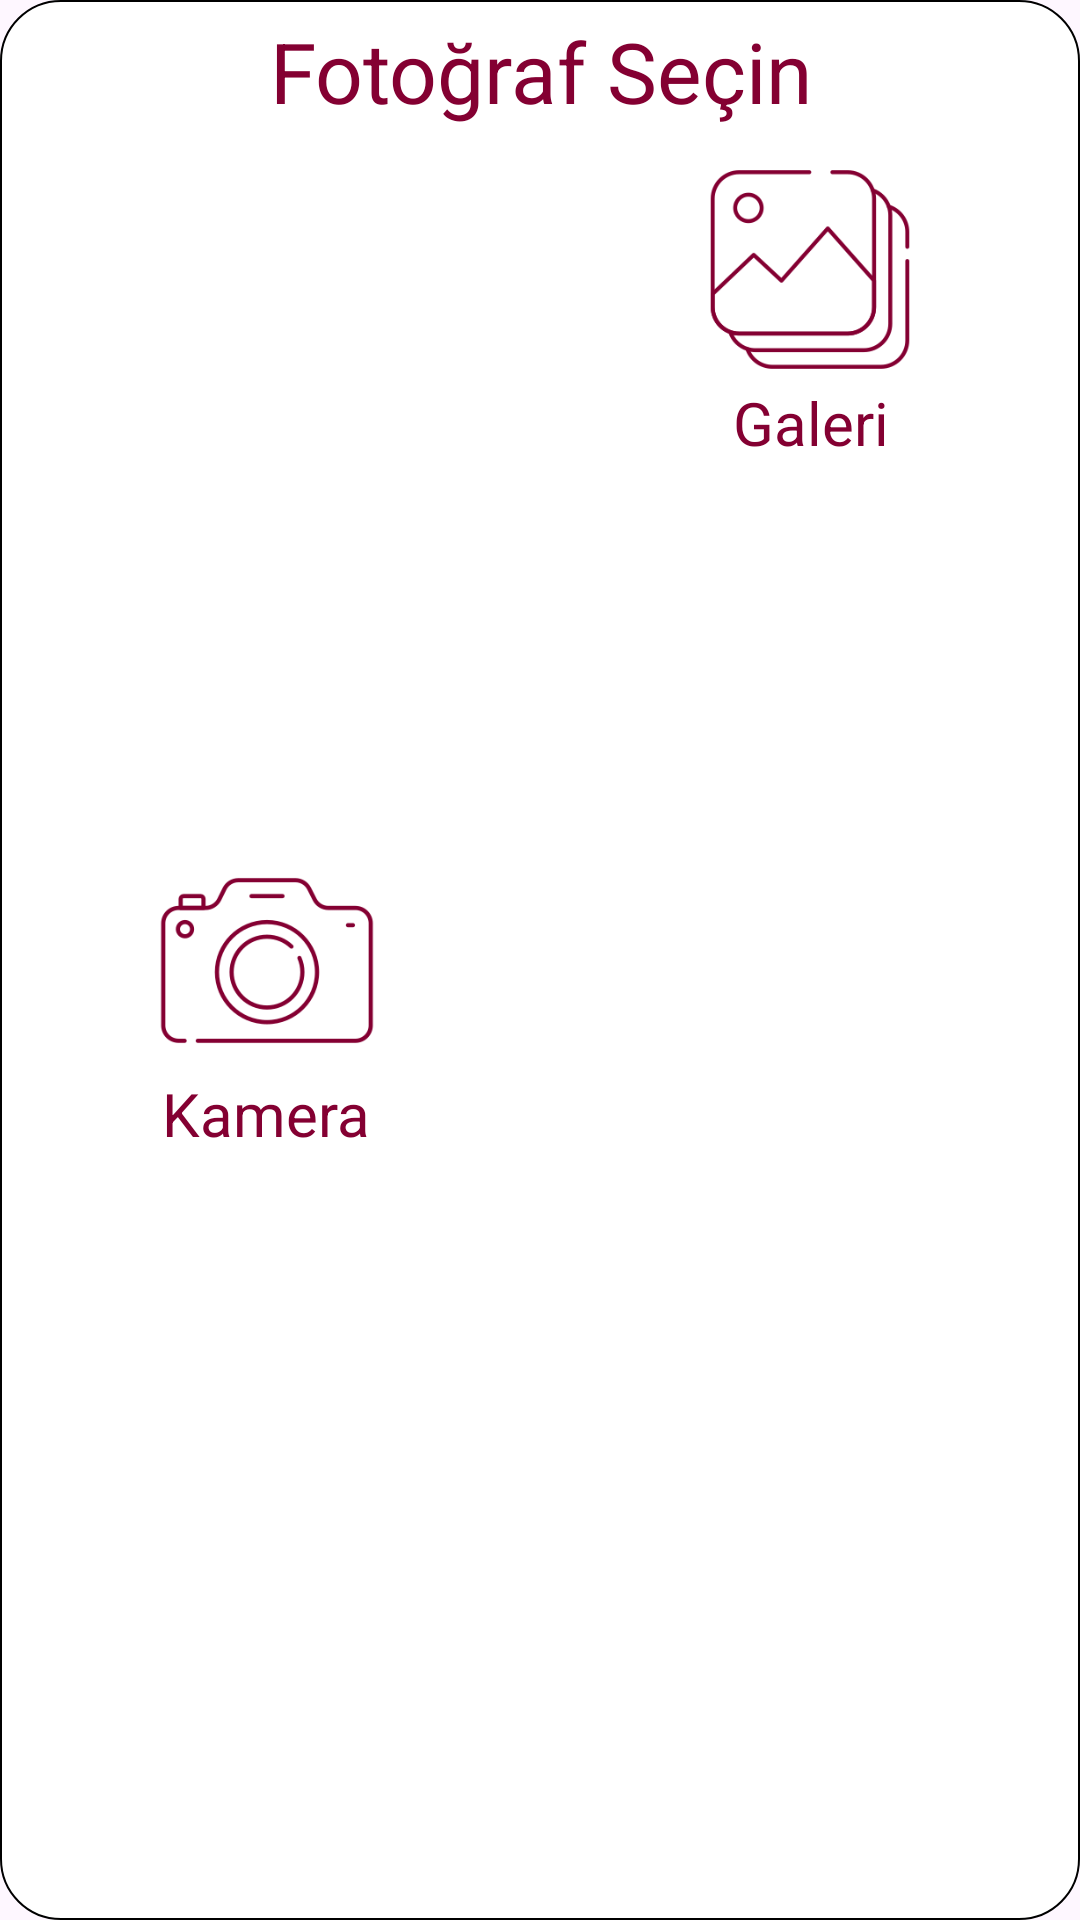

Android layout source for this screen:
<!-- AndroidManifest.xml: application theme Theme.MevlütBul -->
<!-- res/layout/dialog_box_choose_camera_or_media.xml -->
<?xml version="1.0" encoding="utf-8"?>
<androidx.constraintlayout.widget.ConstraintLayout xmlns:android="http://schemas.android.com/apk/res/android"
    xmlns:app="http://schemas.android.com/apk/res-auto"
    xmlns:tools="http://schemas.android.com/tools"
    android:layout_width="match_parent"
    android:layout_height="wrap_content"
    android:background="@drawable/background_photo"
    app:cardCornerRadius="16dp"
    app:cardElevation="10dp">


    <TextView
        android:id="@+id/textView5"
        android:layout_width="wrap_content"
        android:layout_height="wrap_content"
        android:layout_marginTop="5dp"
        android:text="Fotoğraf Seçin"
        android:textAlignment="center"
        android:textColor="@color/red"
        android:textSize="28sp"
        app:layout_constraintEnd_toEndOf="parent"
        app:layout_constraintHorizontal_bias="0.5"
        app:layout_constraintStart_toStartOf="parent"
        app:layout_constraintTop_toTopOf="parent" />

    <LinearLayout
        android:id="@+id/linearLayout3"
        android:layout_width="wrap_content"
        android:layout_height="97dp"
        android:layout_marginStart="50dp"
        android:layout_marginTop="10dp"
        android:layout_marginBottom="30dp"
        android:orientation="vertical"
        app:layout_constraintBottom_toBottomOf="parent"
        app:layout_constraintStart_toStartOf="parent"
        app:layout_constraintTop_toBottomOf="@+id/textView5">

        <ImageView
            android:id="@+id/img_allert_camera"
            android:layout_width="78dp"
            android:layout_height="75dp"
            app:srcCompat="@drawable/camera2" />

        <TextView
            android:id="@+id/textView3"
            android:layout_width="77dp"
            android:layout_height="22dp"
            android:text="Kamera"
            android:textAlignment="center"
            android:textColor="@color/red"
            android:textSize="20sp" />
    </LinearLayout>

    <LinearLayout
        android:id="@+id/linearLayout4"
        android:layout_width="wrap_content"
        android:layout_height="wrap_content"
        android:layout_marginTop="10dp"
        android:layout_marginEnd="50dp"
        android:orientation="vertical"
        app:layout_constraintEnd_toEndOf="parent"
        app:layout_constraintTop_toBottomOf="@+id/textView5">

        <ImageView
            android:id="@+id/img_allert_gallery"
            android:layout_width="78dp"
            android:layout_height="75dp"

            app:srcCompat="@drawable/gallery1" />

        <TextView
            android:id="@+id/textView4"
            android:layout_width="79dp"
            android:layout_height="22dp"

            android:text="Galeri"
            android:textAlignment="center"
            android:textColor="@color/red"
            android:textSize="20sp" />
    </LinearLayout>

</androidx.constraintlayout.widget.ConstraintLayout>
<!-- resources referenced by this layout -->
<resources>
  <color name="red">#840032</color>
  <!-- drawable background_photo (drawable) -->
  <?xml version="1.0" encoding="utf-8"?>
  <shape xmlns:android="http://schemas.android.com/apk/res/android">
      <corners android:radius="20dp"/>
      <solid android:color="#FFFFFF" />
      <stroke android:color="@color/black" android:width="0.5dp" />
  </shape>
  <!-- drawable camera2: png bitmap (drawable, 11980 bytes) -->
  <!-- drawable gallery1: png bitmap (drawable, 11205 bytes) -->
  <style name="Theme.MevlütBul" parent="Base.Theme.MevlütBul">
          <item name="android:statusBarColor">
              @android:color/transparent
          </item>
  
      </style>
  <color name="black">#FF000000</color>
  <style name="Base.Theme.MevlütBul" parent="Theme.Material3.DayNight.NoActionBar">
          
          <item name="android:statusBarColor">
              @color/gray
          </item>
          <item name="backgroundColor">@color/white</item>
  
          
  
      </style>
  <color name="gray">#959595</color>
  <color name="white">#FFFFFFFF</color>
</resources>
